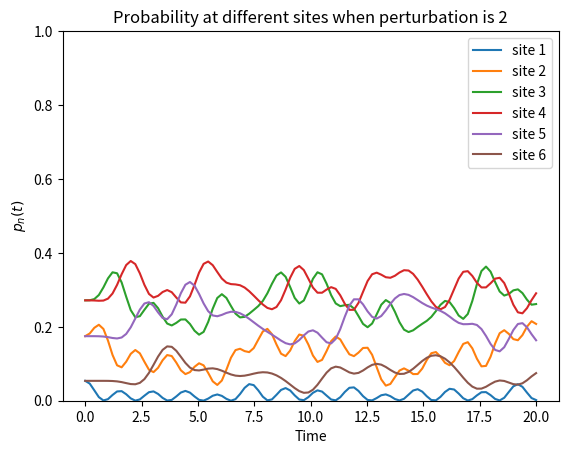

Recreate this plot in Python.
#!/usr/bin/env python3
# -*- coding: utf-8 -*-
"""
Created on Tue Oct  3 12:16:26 2023

"""
import numpy as np
import matplotlib.pyplot as plt
import sys

#One-electron

L = 6
V = -1
epsilon_1 = -2
indices = [i for i in range(0,L)]

def rho(eps,n,t):

    H0 = np.zeros([L,L])
    
    for i in indices:
        for j in indices:
            if (i+1) == j:
                H0[i,j] = V
            elif i == (j+1):
                H0[i,j] = V
    
    Hp = np.zeros([L,L])
    
    H_1 = np.zeros([L,L])
    H_1[0,0] = eps
    
    Hp = H0 + H_1
    
    #Finding initial state
    
    phi0c, phi0v = np.linalg.eig(H0)
    phi0v = phi0v.T
    Eg = min(phi0c) #ground state energy
    Eg_indices = np.where(phi0c == Eg)[0]
    Eg_index = Eg_indices[0] #Gets index of first appearance
    phi0 = phi0v[Eg_index] #ground state vector
    
    lmbd_c, lmbd_v = np.linalg.eig(Hp)
    lmbd_v = lmbd_v.T
    
    def phin(n,t):
        S = 0
        for p in range(0,len(lmbd_c)):
            c1 = np.exp(-1j*lmbd_c[p]*t)
            c2 = lmbd_v[p][n]
            c3 = 0
            for m in indices:
                term = lmbd_v[p][m]*phi0[m]
                c3 += term
            S += c1*c2*c3
        return S
    
    def rho1(n,t):
        phi_n = phin(n,t)
        return np.real(np.conj(phi_n)*phi_n)
    
    return rho1(n,t)

'''
#check
totalprob = 0
for i in indices:
    totalprob += rho(i,1)
print(totalprob)
'''

'''
#site 1  (have 0 - 5 as site numbers)
n = 1
tvalues = np.linspace(0,20,100)
rhovalues1 = [rho(-2,n,t) for t in tvalues]
rhovalues2 = [rho(2,n,t) for t in tvalues]

plt.plot(tvalues, rhovalues1, label = '$\epsilon_1 = $ -2')
plt.plot(tvalues, rhovalues2, label = '$\epsilon_1 = $ 2')
plt.title(f'densities at site {n+1}')
plt.ylim(0,1)
plt.legend()
'''
d = 2
tvalues = np.linspace(0,20,100)
for n in indices:
    rhovalues1 = [rho(d,n,t) for t in tvalues]
    plt.plot(tvalues, rhovalues1, label = f'site {n+1}')
    plt.title(f'Probability at different sites when perturbation is {d}')
    plt.xlabel('Time')
    plt.ylabel('$p_n(t)$')
    plt.ylim(0,1)
    plt.legend()


'''
t = 0
sites = [i+1 for i in range(0,L)]
prob = [rho(0.1,i-1,t) for i in sites ]


plt.plot(sites,prob,'x')
plt.title(f'time {t}')
'''
























